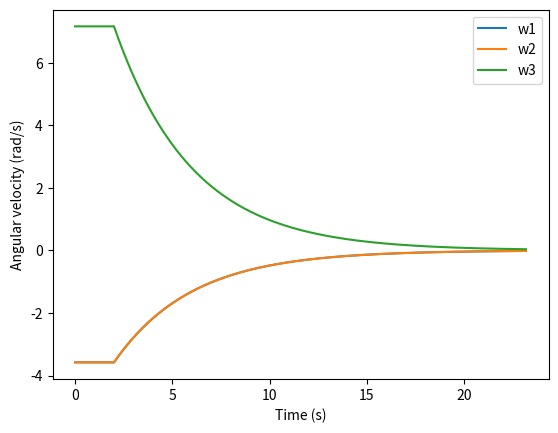
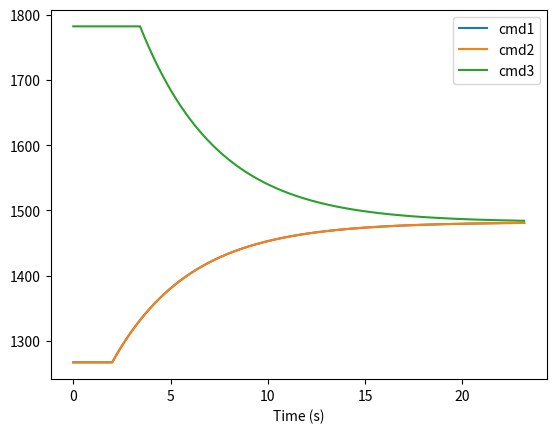

Here is the Python script that generated these plots, in order:
import time
import math
from matplotlib import pyplot as plt 

r_w = 2.75 * 0.0254
vmax = 0.5 
wmax = 5
stop = [1482, 1490, 1506]
range = [300,300,300]


def pointtopoint(x1, y1, x2, y2, kp=0.25):
    dx = x2 - x1
    dy = y2 - y1
    dist = math.sqrt(dx*dx + dy*dy)
    if dist < 1e-9:
        return dx, dy, 0, 0, dist
    speed = min(vmax, kp * dist)
    vx = speed * (dx / dist)
    vy = speed * (dy / dist)
    return dx, dy, vx, vy, dist

def omegas(vx,vy):
    w1 = (-0.5*vx + 0.866*vy)/r_w
    w2 = (-0.5*vx - 0.866*vy)/r_w
    w3 = vx/r_w
    return (w1, w2, w3)
def clamp(x, low = -1, high = 1):
    return low if x < low else high if x > high else x
def omegatopulse(w,i):
    x = clamp(w/wmax)
    return stop[i] + x * range[i]


dt = 0.01
rows = []
t = 0
x,y = (0, 0)
xf,yf = (3, 0)
dx,dy,vx,vy,dist= pointtopoint(x,y,xf,yf)

while dist >= 0.01:
    dx,dy,vx,vy,dist= pointtopoint(x,y,xf,yf)
    w1,w2,w3 = omegas(vx,vy)
    x += vx*dt
    y += vy*dt
    cmd1 = omegatopulse(w1, 0)
    cmd2 = omegatopulse(w2, 0)
    cmd3 = omegatopulse(w3, 0)
    rows.append((t, x, y, vx, vy, w1, w2, w3, cmd1, cmd2, cmd3, dist))
    t += dt
ts = [row[0] for row in rows]
w1s = [row[5] for row in rows]
w2s = [row[6] for row in rows]
w3s = [row[7] for row in rows]
cmd1s = [row[8] for row in rows]
cmd2s = [row[9] for row in rows]
cmd3s = [row[10] for row in rows]

plt.figure()
plt.plot(ts, w1s, label="w1")
plt.plot(ts, w2s, label="w2")
plt.plot(ts, w3s, label="w3")
plt.xlabel("Time (s)")
plt.ylabel("Angular velocity (rad/s)")
plt.legend()
plt.show()

plt.figure()
plt.plot(ts, cmd1s, label="cmd1")
plt.plot(ts, cmd2s, label="cmd2")
plt.plot(ts, cmd3s, label="cmd3")
plt.xlabel("Time (s)")
plt.legend()
plt.show()
